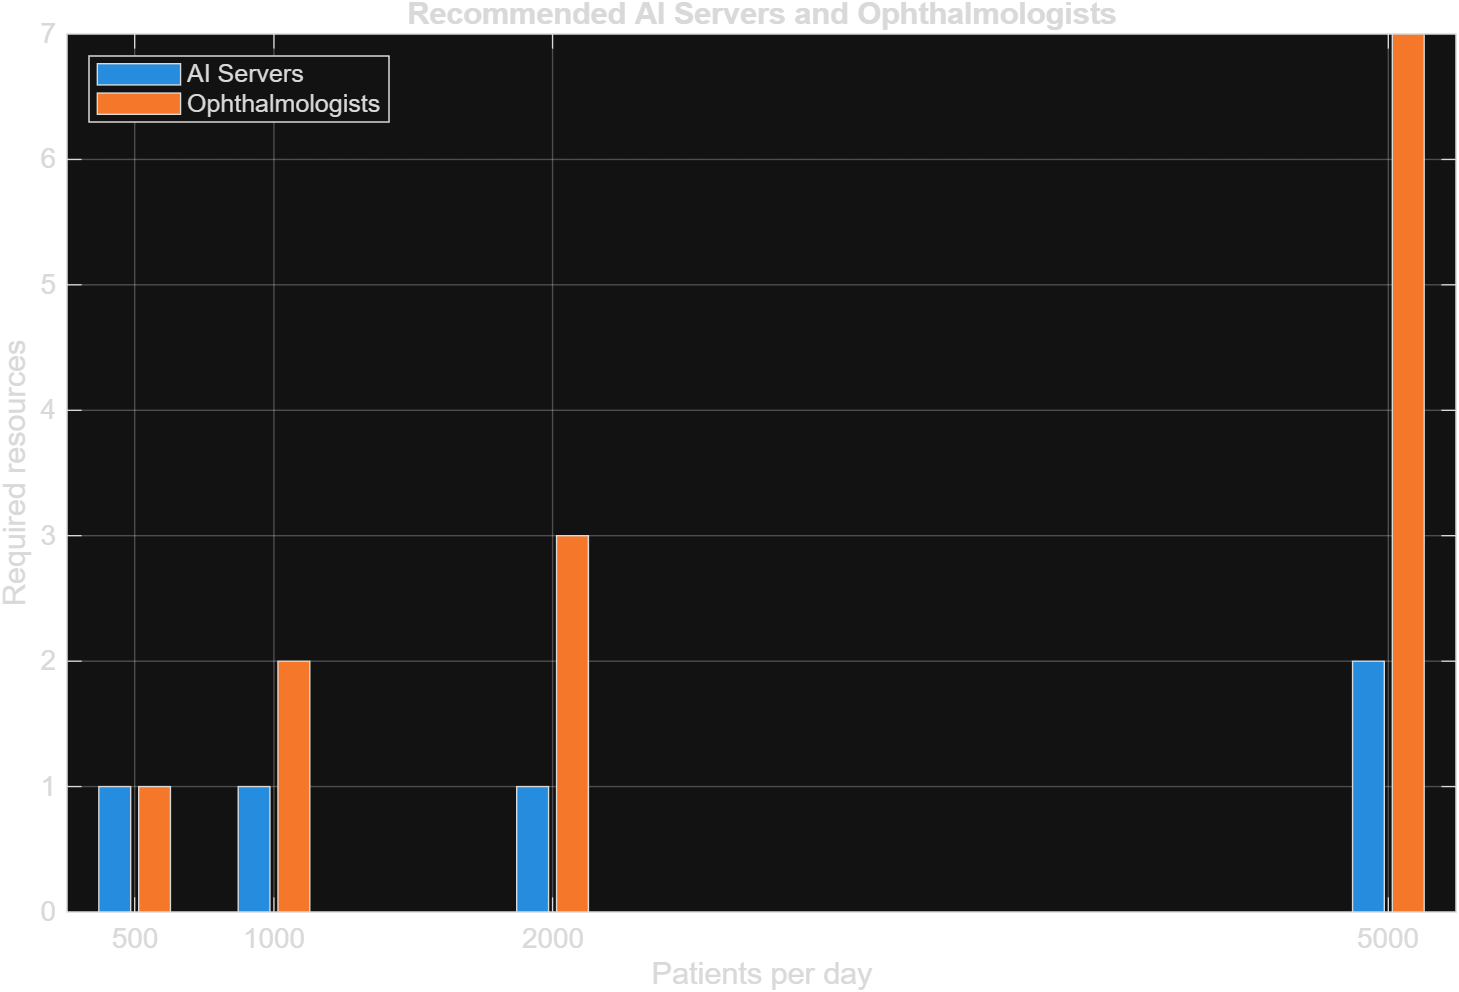

Source data for this figure (header and first rows):
PatientsPerDay, ReferralRatePercent, AIServers, Doctors, ArrivalPeriodSec, AIServiceTimeSec, DoctorServiceTimeSec, AIUtilizationPercent, AIQueueWaitSec, AIQueueLength, DoctorUtilizationPercent, DoctorQueueWaitSec, DoctorQueueLength, DoctorProcessed, Feasible
500, 100, 1, 1, 57.6, 6.16, 30, 10.69, 0, 0, 52.12, 0, 0, 500, 1
500, 100, 1, 2, 57.6, 6.16, 30, 10.69, 0, 0, 26.06, 0, 0, 500, 1
500, 100, 1, 3, 57.6, 6.16, 30, 10.69, 0, 0, 17.37, 0, 0, 500, 1
500, 100, 1, 4, 57.6, 6.16, 30, 10.69, 0, 0, 13.03, 0, 0, 500, 1
500, 100, 1, 5, 57.6, 6.16, 30, 10.69, 0, 0, 10.42, 0, 0, 500, 1
500, 100, 1, 6, 57.6, 6.16, 30, 10.69, 0, 0, 8.687, 0, 0, 500, 1
500, 100, 1, 7, 57.6, 6.16, 30, 10.69, 0, 0, 7.446, 0, 0, 500, 1
500, 100, 1, 8, 57.6, 6.16, 30, 10.69, 0, 0, 6.515, 0, 0, 500, 1
500, 100, 2, 1, 57.6, 6.16, 30, 5.347, 0, 0, 52.12, 0, 0, 500, 1
500, 100, 2, 2, 57.6, 6.16, 30, 5.347, 0, 0, 26.06, 0, 0, 500, 1
500, 100, 2, 3, 57.6, 6.16, 30, 5.347, 0, 0, 17.37, 0, 0, 500, 1
500, 100, 2, 4, 57.6, 6.16, 30, 5.347, 0, 0, 13.03, 0, 0, 500, 1
500, 100, 2, 5, 57.6, 6.16, 30, 5.347, 0, 0, 10.42, 0, 0, 500, 1
500, 100, 2, 6, 57.6, 6.16, 30, 5.347, 0, 0, 8.687, 0, 0, 500, 1
500, 100, 2, 7, 57.6, 6.16, 30, 5.347, 0, 0, 7.446, 0, 0, 500, 1
500, 100, 2, 8, 57.6, 6.16, 30, 5.347, 0, 0, 6.515, 0, 0, 500, 1
500, 100, 3, 1, 57.6, 6.16, 30, 3.565, 0, 0, 52.12, 0, 0, 500, 1
500, 100, 3, 2, 57.6, 6.16, 30, 3.565, 0, 0, 26.06, 0, 0, 500, 1
500, 100, 3, 3, 57.6, 6.16, 30, 3.565, 0, 0, 17.37, 0, 0, 500, 1
500, 100, 3, 4, 57.6, 6.16, 30, 3.565, 0, 0, 13.03, 0, 0, 500, 1
500, 100, 3, 5, 57.6, 6.16, 30, 3.565, 0, 0, 10.42, 0, 0, 500, 1
500, 100, 3, 6, 57.6, 6.16, 30, 3.565, 0, 0, 8.687, 0, 0, 500, 1
500, 100, 3, 7, 57.6, 6.16, 30, 3.565, 0, 0, 7.446, 0, 0, 500, 1
500, 100, 3, 8, 57.6, 6.16, 30, 3.565, 0, 0, 6.515, 0, 0, 500, 1
500, 100, 4, 1, 57.6, 6.16, 30, 2.674, 0, 0, 52.12, 0, 0, 500, 1
500, 100, 4, 2, 57.6, 6.16, 30, 2.674, 0, 0, 26.06, 0, 0, 500, 1
500, 100, 4, 3, 57.6, 6.16, 30, 2.674, 0, 0, 17.37, 0, 0, 500, 1
500, 100, 4, 4, 57.6, 6.16, 30, 2.674, 0, 0, 13.03, 0, 0, 500, 1
500, 100, 4, 5, 57.6, 6.16, 30, 2.674, 0, 0, 10.42, 0, 0, 500, 1
500, 100, 4, 6, 57.6, 6.16, 30, 2.674, 0, 0, 8.687, 0, 0, 500, 1
500, 100, 4, 7, 57.6, 6.16, 30, 2.674, 0, 0, 7.446, 0, 0, 500, 1
500, 100, 4, 8, 57.6, 6.16, 30, 2.674, 0, 0, 6.515, 0, 0, 500, 1
1000, 100, 1, 1, 28.8, 6.16, 30, 50.05, 70.61, 15, 99.98, 505.5, 25, 959, 0
1000, 100, 1, 2, 28.8, 6.16, 30, 21.39, 0, 0, 52.07, 0, 0, 999, 1
1000, 100, 1, 3, 28.8, 6.16, 30, 21.39, 0, 0, 34.71, 0, 0, 999, 1
1000, 100, 1, 4, 28.8, 6.16, 30, 21.39, 0, 0, 26.04, 0, 0, 999, 1
1000, 100, 1, 5, 28.8, 6.16, 30, 21.39, 0, 0, 20.83, 0, 0, 999, 1
1000, 100, 1, 6, 28.8, 6.16, 30, 21.39, 0, 0, 17.36, 0, 0, 999, 1
1000, 100, 1, 7, 28.8, 6.16, 30, 21.39, 0, 0, 14.88, 0, 0, 999, 1
1000, 100, 1, 8, 28.8, 6.16, 30, 21.39, 0, 0, 13.02, 0, 0, 999, 1
1000, 100, 2, 1, 28.8, 6.16, 30, 42.13, 60.95, 14, 99.98, 505.5, 25, 959, 0
1000, 100, 2, 2, 28.8, 6.16, 30, 10.69, 0, 0, 52.07, 0, 0, 999, 1
1000, 100, 2, 3, 28.8, 6.16, 30, 10.69, 0, 0, 34.71, 0, 0, 999, 1
1000, 100, 2, 4, 28.8, 6.16, 30, 10.69, 0, 0, 26.04, 0, 0, 999, 1
1000, 100, 2, 5, 28.8, 6.16, 30, 10.69, 0, 0, 20.83, 0, 0, 999, 1
1000, 100, 2, 6, 28.8, 6.16, 30, 10.69, 0, 0, 17.36, 0, 0, 999, 1
1000, 100, 2, 7, 28.8, 6.16, 30, 10.69, 0, 0, 14.88, 0, 0, 999, 1
1000, 100, 2, 8, 28.8, 6.16, 30, 10.69, 0, 0, 13.02, 0, 0, 999, 1
1000, 100, 3, 1, 28.8, 6.16, 30, 38.65, 52, 13, 99.98, 505.5, 25, 959, 0
1000, 100, 3, 2, 28.8, 6.16, 30, 7.13, 0, 0, 52.07, 0, 0, 999, 1
1000, 100, 3, 3, 28.8, 6.16, 30, 7.13, 0, 0, 34.71, 0, 0, 999, 1
1000, 100, 3, 4, 28.8, 6.16, 30, 7.13, 0, 0, 26.04, 0, 0, 999, 1
1000, 100, 3, 5, 28.8, 6.16, 30, 7.13, 0, 0, 20.83, 0, 0, 999, 1
1000, 100, 3, 6, 28.8, 6.16, 30, 7.13, 0, 0, 17.36, 0, 0, 999, 1
1000, 100, 3, 7, 28.8, 6.16, 30, 7.13, 0, 0, 14.88, 0, 0, 999, 1
1000, 100, 3, 8, 28.8, 6.16, 30, 7.13, 0, 0, 13.02, 0, 0, 999, 1
1000, 100, 4, 1, 28.8, 6.16, 30, 36.29, 43.78, 12, 99.98, 505.5, 25, 959, 0
1000, 100, 4, 2, 28.8, 6.16, 30, 5.347, 0, 0, 52.07, 0, 0, 999, 1
1000, 100, 4, 3, 28.8, 6.16, 30, 5.347, 0, 0, 34.71, 0, 0, 999, 1
1000, 100, 4, 4, 28.8, 6.16, 30, 5.347, 0, 0, 26.04, 0, 0, 999, 1
... 68 more rows
